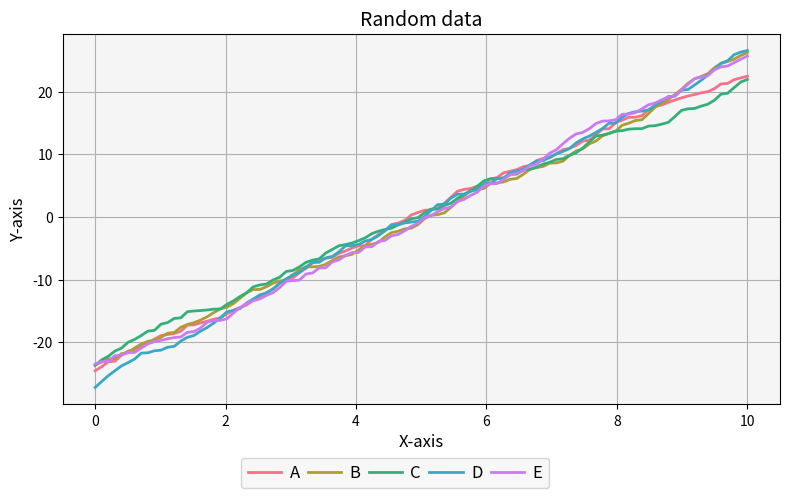

Source code (Python): (Note: this script raises an exception after producing the figure.)


import matplotlib.pyplot as plt


def TwoVarLineplot(
        array, x_axis, z_dim, title='', ylabel='', xlabel='', colors='k', caption_labels=None,
        threshold=None, color_threshold='red', label_threshold='Target', linewidth=2, figsize=(8, 5), 
        title_fontsize=14, label_fontsize=12, grid=True, facecolor='whitesmoke', 
        legend_facecolor='whitesmoke', subplot_adjust=(None, None, 0.18, None), savepath=None, 
        show=False):

    """ Create line plots for two-dimensional arrays

        Parameters
        ----------

        - array: array
            The array to be plotted. The dimensions must be (x_axis, z_dim)
        - x_axis: list or 1D array 
            List of the x_ticks to be plotted
        - z_dim: list or 1D array 
            List of the 'array' indices on the y-axis to be plotted
        - title: str (Optional)
            Title of the plot. Default is an empty string.
        - ylabel: str (Optional)
            Label of the y-axis. Default is an empty string.
        - xlabel: str (Optional)
            Label of the x-axis. Default is an empty string.
        - caption_labels: str (Optional)
            Label of the captions. This is the label of the lines in the plot that represent 
            the z_dim.
        - colors: str or list (Optional, default is 'k')
            List of colors to be used in the plot. If a str, the same color will be applied to all
            lines. 
        - threshold: float (Optional)
            Value to be plotted as a horizontal line. Default is None, which results in no horizontal
            line being plotted
        - color_threshold: str (Optional, only used if threshold is not None)
            Color of the threshold line. Default is 'red'
        - label_threshold: str (Optional, only used if threshold is not None, default is 'Target')
            Label of the threshold line.
        - linewidth: int (Optional, default is 2)
            Width of the lines
        - figsize: tuple (Optional, default is (8, 5))
            Size of the figure.
        - title_fontsize: int (Optional, default is 14)
            Fontsize of the title. 
        - label_fontsize: int (Optional, default is 12)
            Fontsize of the labels
        - grid: bool (Optional, default is True)
            If True, the grid is plotted. 
        - facecolor: str (Optional, default is 'whitesmoke')
            Background color of the plot.
        - legend_facecolor: str (OPtional, default is 'whitesmoke')
            Background color of the legend. 
        - subplot_adjust: tuple (Optional, default is (None, None, 0.18, None))
            Adjust the subplot (top, right, bottom, left)
        - savepath: str (Optional, default is None)
            Path to save the plot. If None, the figure is not saved
        - show: bool (Optional, default is False)
            If True, the plot is displayed
    """

    try:
        len(x_axis) == array.shape[0]
    except:
        raise ValueError('The x_axis must have the same length as the array')
    
    try:
        len(colors) == len(z_dim)
    except: 
        raise ValueError('The number of colors must be equal to the number of z_dim')
    
    try:
        max(z_dim) < array.shape[1]
    except:
        raise ValueError('The maximum value of z_dim must be less than the number of dimensions of the array')


    fig, ax = plt.subplots(figsize=figsize)

    for z in z_dim:
        if caption_labels:
            label = caption_labels[z]
        else:
            label = None
        ax.plot(x_axis, array[:,z], color=colors[z], label=label, lw=linewidth)

    if threshold:
        ax.axhline(threshold, color=color_threshold, linestyle='--', label=label_threshold)

    ax.set_title(title, fontsize=title_fontsize)
    ax.set_ylabel(ylabel, fontsize=label_fontsize)
    ax.set_xlabel(xlabel, fontsize=label_fontsize)
    
    if facecolor:
        ax.set_facecolor(facecolor)

    if caption_labels:
        handles, labels = ax.get_legend_handles_labels()
        legend = plt.figlegend(handles, labels, columnspacing=0.5, handletextpad=0.5, 
                               loc='lower center', ncol=len(z_dim), bbox_to_anchor=(0.5,-0.004),
                               fontsize=label_fontsize)
        if legend_facecolor:
            legend.get_frame().set_facecolor(legend_facecolor)
        
    if grid:
        ax.grid()

    plt.tight_layout()
    plt.subplots_adjust(top=subplot_adjust[0], 
                        right=subplot_adjust[1], 
                        bottom=subplot_adjust[2], 
                        left=subplot_adjust[3])
    
    if show:
        plt.show()

    if savepath:
        fig.savefig(savepath)
    plt.close()

    return fig, ax

if __name__ == "__main__":
    import numpy as np
    import pandas as pd
    import seaborn as sns

    # Create a random dataset
    np.random.seed(0)
    x = np.linspace(0, 10, 100)
    y = np.random.rand(100, 5)
    y = np.cumsum(y, axis=0)
    y = y - y.mean(axis=0)

    # Create a random caption
    caption_labels = ['A', 'B', 'C', 'D', 'E']

    # Create a random threshold
    threshold = 0

    # Create a random color
    colors = sns.color_palette('husl', 5)

    TwoVarLineplot(y, x, z_dim=[0, 1, 2, 3, 4], title='Random data', ylabel='Y-axis', xlabel='X-axis',
                   caption_labels=caption_labels, threshold=threshold, colors=colors, 
                   savepath='../figures/TwoVarLineplot.png', show=True)
